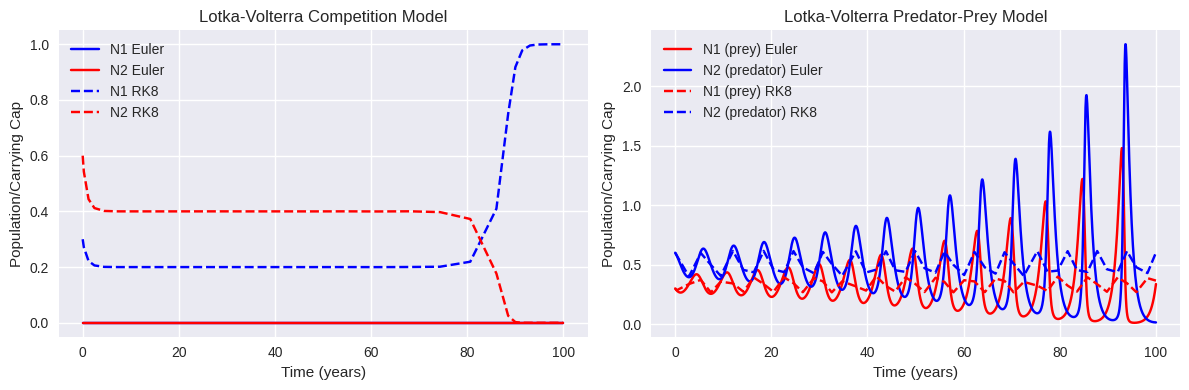
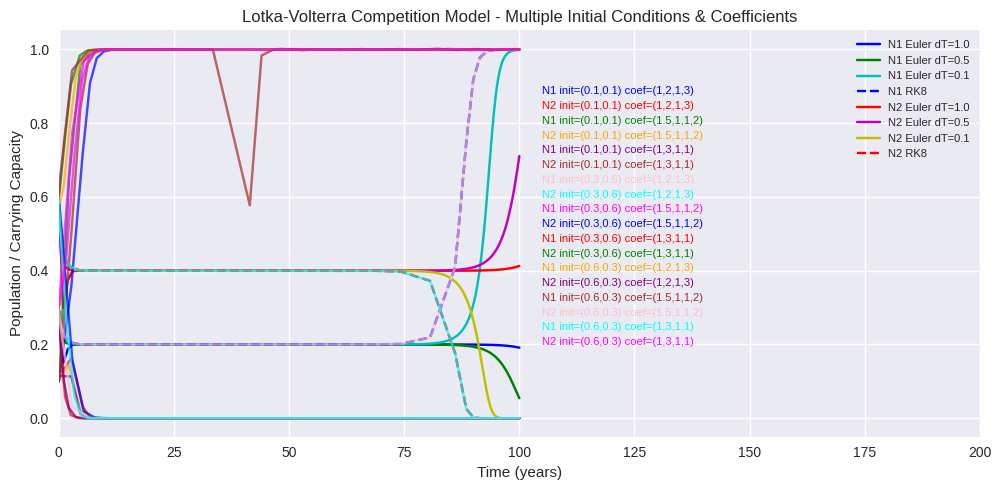

Source code (Python) for these figures, in order:
#!/usr/bin/env python3
'''
Lab 2: Population Control
[redacted]

This script models Lab 2, solves Lotka_Volterra equations
for competition and predator_prey systems. Both Euler and
RK8 solvers are used.
'''

import numpy as np
import matplotlib.pyplot as plt
from scipy.integrate import solve_ivp
import itertools
plt.style.use("seaborn-v0_8")


## Derivative functions


def dNdt_comp(t, N, a=1, b=2, c=1, d=3):
    """
    Competition model ODEs. Two species competing.

    Inputs:
        t : time (float)
        N : [N1, N2] populations
        a, b, c, d : model parameters
    Outputs:
        [dN1dt, dN2dt]
    """
    # Unpack species
    N1, N2 = N
    # Logistic growth - competition terms
    dN1dt = a * N1 * (1 - N1) - b * N1 * N2
    dN2dt = c * N2 * (1 - N2) - d * N1 * N2
    return [dN1dt, dN2dt]


def dNdt_predprey(t, N, a=1, b=2, c=1, d=3):
    """
    Predator-prey model ODEs. Prey growth and predator hunting them.

    Inputs:
        t : time (float)
        N : [N1, N2] populations
        a, b, c, d : model parameters
    Outputs:
        [dN1dt, dN2dt]
    """
    # Unpack species
    N1, N2 = N
    # Prey grows, eaten by predator
    dN1dt = a * N1 - b * N1 * N2
    # Predator dies, grows when eating prey
    dN2dt = -c * N2 + d * N1 * N2
    return [dN1dt, dN2dt]


## Euler solver
def euler_solve(func, N1_init=0.3, N2_init=0.6, dT=0.1, t_final=100.0, a=1, b=2, c=1, d=3):
    """
    Euler solver (fixed step). Models the populations step by step.

    Inputs:
        func : derivative function
        N1_init, N2_init : initial populations
        dT : step size (years)
        t_final : total time (years)
        a, b, c, d : model parameters
    Outputs:
        time : array of times
        N1 : array of N1 values
        N2 : array of N2 values
    """
    # Build time array
    time = np.arange(0, t_final + dT, dT)
    # Storage arrays
    N1 = np.zeros_like(time)
    N2 = np.zeros_like(time)
    # Set initial values
    N1[0], N2[0] = N1_init, N2_init

    # March forward in time
    for i in range(1, len(time)):
        dN1dt, dN2dt = func(time[i-1], [N1[i-1], N2[i-1]], a, b, c, d)
        # Euler update: new = old + step * slope
        N1[i] = N1[i-1] + dT * dN1dt
        N2[i] = N2[i-1] + dT * dN2dt
    return time, N1, N2


## RK8 solver


def solve_rk8(func, N1_init=0.3, N2_init=0.6, dT=10, t_final=100.0, a=1, b=2, c=1, d=3):
    """
    RK8 solver (DOP853, adaptive step). Models smoother populations and takes smaller steps when necessary.

    Inputs:
        func : derivative function
        N1_init, N2_init : initial populations
        dT : max step size (years)
        t_final : total time (years)
        a, b, c, d : model parameters
    Outputs:
        time : array of times
        N1 : array of N1 values
        N2 : array of N2 values
    """
    # Call SciPy ODE solver
    result = solve_ivp(func, [0, t_final], [N1_init, N2_init],
                       args=(a, b, c, d), method="DOP853", max_step=dT)
    return result.t, result.y[0], result.y[1]


## LAB QUESTIONS 

# # Question 1, reporduce 
a, b, c, d = 1, 2, 1, 3
t_final = 100

# step size = 1 year (Competition model)
time_euler_c, N1_euler_c, N2_euler_c = euler_solve(
    dNdt_comp, N1_init=0.3, N2_init=0.6, dT=1, t_final=t_final, a=a, b=b, c=c, d=d
)
time_rk8_c, N1_rk8_c, N2_rk8_c = solve_rk8(
    dNdt_comp, N1_init=0.3, N2_init=0.6, dT=10, t_final=t_final, a=a, b=b, c=c, d=d
)

# step size = 0.05 year (Predator-prey model)
time_euler_p, N1_euler_p, N2_euler_p = euler_solve(
    dNdt_predprey, N1_init=0.3, N2_init=0.6, dT=0.05, t_final=t_final, a=a, b=b, c=c, d=d
)
time_rk8_p, N1_rk8_p, N2_rk8_p = solve_rk8(
    dNdt_predprey, N1_init=0.3, N2_init=0.6, dT=10, t_final=t_final, a=a, b=b, c=c, d=d
)


fig, ax = plt.subplots(1, 2, figsize=(12, 4))

# Competition model
ax[0].plot(time_euler_c, N1_euler_c, "b-", label="N1 Euler")
ax[0].plot(time_euler_c, N2_euler_c, "r-", label="N2 Euler")
ax[0].plot(time_rk8_c, N1_rk8_c, "b--", label="N1 RK8")
ax[0].plot(time_rk8_c, N2_rk8_c, "r--", label="N2 RK8")
ax[0].set_title("Lotka-Volterra Competition Model")
ax[0].set_xlabel("Time (years)")
ax[0].set_ylabel("Population/Carrying Cap")
ax[0].legend()

# Predator-prey model
ax[1].plot(time_euler_p, N1_euler_p, "r-", label="N1 (prey) Euler")
ax[1].plot(time_euler_p, N2_euler_p, "b-", label="N2 (predator) Euler")
ax[1].plot(time_rk8_p, N1_rk8_p, "r--", label="N1 (prey) RK8")
ax[1].plot(time_rk8_p, N2_rk8_p, "b--", label="N2 (predator) RK8")
ax[1].set_title("Lotka-Volterra Predator-Prey Model")
ax[1].set_xlabel("Time (years)")
ax[1].set_ylabel("Population/Carrying Cap")
ax[1].legend()

plt.tight_layout()
plt.show()


# # Question 1, test different step size
a, b, c, d = 1, 2, 1, 3
t_final = 100

# Euler solver with different step sizes for Competition model
time_euler_1, N1_euler_1, N2_euler_1 = euler_solve(dNdt_comp, N1_init=0.3, N2_init=0.6, dT=1.0, t_final=t_final, a=a, b=b, c=c, d=d)
time_euler_05, N1_euler_05, N2_euler_05 = euler_solve(dNdt_comp, N1_init=0.3, N2_init=0.6, dT=0.5, t_final=t_final, a=a, b=b, c=c, d=d)
time_euler_01, N1_euler_01, N2_euler_01 = euler_solve(dNdt_comp, N1_init=0.3, N2_init=0.6, dT=0.1, t_final=t_final, a=a, b=b, c=c, d=d)

# RK8 solver
time_rk8, N1_rk8, N2_rk8 = solve_rk8(dNdt_comp, N1_init=0.3, N2_init=0.6, dT=10, t_final=t_final, a=a, b=b, c=c, d=d)

# Plot comparison
plt.figure(figsize=(10,5))
plt.plot(time_euler_1, N1_euler_1, "b-", label="N1 Euler dT=1.0")
plt.plot(time_euler_05, N1_euler_05, "g-", label="N1 Euler dT=0.5")
plt.plot(time_euler_01, N1_euler_01, "c-", label="N1 Euler dT=0.1")
plt.plot(time_rk8, N1_rk8, "b--", label="N1 RK8")

plt.plot(time_euler_1, N2_euler_1, "r-", label="N2 Euler dT=1.0")
plt.plot(time_euler_05, N2_euler_05, "m-", label="N2 Euler dT=0.5")
plt.plot(time_euler_01, N2_euler_01, "y-", label="N2 Euler dT=0.1")
plt.plot(time_rk8, N2_rk8, "r--", label="N2 RK8")

plt.xlabel("Time (years)")
plt.ylabel("Population / Carrying Capacity")
plt.title("Lotka-Volterra Competition Model: Euler vs RK8")
plt.legend(fontsize=8)
plt.tight_layout()
plt.show()


# Question 2: Uncomment to see all the graphs 
# uncomment this to get the first tryout 
initial_conditions = [(0.1,0.1), (0.3,0.6), (0.6,0.3)] 
coefficients = [(1,2,1,3), (1.5,1,1,2), (1,3,1,1)]

# uncomment this to get the figure reach to equilibrium
# initial_conditions = [(0.3,0.3)]
# coefficients = [(1,0.5,1,0.5), (1,0.8,1,0.8),(1,1,1,1)]

colors = itertools.cycle(['blue', 'red', 'green', 'orange', 'purple', 'brown', 'pink', 'cyan', 'magenta'])

labels = [] 
for N1_init, N2_init in initial_conditions:
    for a,b,c,d in coefficients:
        t_rk, N1_r, N2_r = solve_rk8(dNdt_comp, N1_init, N2_init, dT=10, t_final=100, a=a,b=b,c=c,d=d)
        
        color1 = next(colors)
        color2 = next(colors)
        
        line1, = plt.plot(t_rk, N1_r, color=color1, alpha=0.7)
        line2, = plt.plot(t_rk, N2_r, color=color2, alpha=0.7)
        
        labels.append((line1, f"N1 init=({N1_init},{N2_init}) coef=({a},{b},{c},{d})"))
        labels.append((line2, f"N2 init=({N1_init},{N2_init}) coef=({a},{b},{c},{d})"))

plt.xlabel("Time (years)")
plt.ylabel("Population / Carrying Capacity")
plt.title("Lotka-Volterra Competition Model - Multiple Initial Conditions & Coefficients")
plt.tight_layout()

for i, (line, label) in enumerate(labels):
    plt.text(105, 0.9 - 0.04*i, label, color=line.get_color(), fontsize=8, va='top')

plt.xlim(0, 200)  
plt.show()


#Question 3 
# Figure 3: uncomment this to try different values of N2
# initial_conditions = [(0.5, 0.2),(0.5, 0.4),(0.5, 0.6)]
# coefficients = [(1, 0.5, 0.8, 0.4)]

# Figure 4: uncomment this to try different values of N1
# initial_conditions = [(0.3, 0.4),(0.5, 0.4),(0.7, 0.4)]
# coefficients = [(1, 0.5, 0.8, 0.4)]

# Figure 5: uncomment this to try different values of a
# initial_conditions = [(0.5, 0.2)]
# coefficients = [(1, 0.5, 0.8, 0.4), (1.2, 0.5, 0.8, 0.4), (1.3, 0.5, 0.8, 0.4)]

# Figure 6: uncomment this to try different values of c
# initial_conditions = [(0.5, 0.2)]
# coefficients = [(1, 0.3, 0.5, 0.4), (1, 0.5, 0.5, 0.4),(1, 0.8, 0.5, 0.4)]

# Figure 7: uncomment this to try different values of c
# initial_conditions = [(0.5, 0.2)]
# coefficients = [(1, 0.5, 0.5, 0.4), (1, 0.5, 0.7, 0.4),(1, 0.5, 0.9, 0.4)]

# Figure 8: uncomment this to try different values of d
# initial_conditions = [(0.5, 0.2)]
# coefficients = [(1, 0.3, 0.5, 0.4), (1, 0.3, 0.5, 0.6),(1, 0.3, 0.5, 0.8)]


# colors = itertools.cycle(['blue', 'red', 'green', 'orange', 'purple', 'brown'])

# plt.figure(figsize=(12,6))
# for N1_init, N2_init in initial_conditions:
#     for a,b,c,d in coefficients:
#         t, N1, N2 = solve_rk8(dNdt_predprey, N1_init, N2_init, dT=0.01, t_final=100, a=a, b=b, c=c, d=d)
#         color1 = next(colors)
#         color2 = next(colors)
#         plt.plot(t, N1, color=color1, alpha=0.7,
#                  label=f"Prey init=({N1_init},{N2_init}) coef=({a},{b},{c},{d})")
#         plt.plot(t, N2, color=color2, alpha=0.7,
#                  label=f"Predator init=({N1_init},{N2_init}) coef=({a},{b},{c},{d})")

# plt.xlabel("Time (years)")
# plt.ylabel("Population")
# plt.title("Predator-Prey Dynamics (Time Series)")
# plt.legend(fontsize=8, loc='upper right')
# plt.tight_layout()
# plt.show()


# plt.figure(figsize=(8,6))
# for N1_init, N2_init in initial_conditions:
#     for a,b,c,d in coefficients:
#         t, N1, N2 = solve_rk8(dNdt_predprey, N1_init, N2_init, dT=0.01, t_final=100, a=a, b=b, c=c, d=d)
#         color1 = next(colors)
#         plt.plot(N1, N2, color=color1, alpha=0.7,
#                  label=f"init=({N1_init},{N2_init}) coef=({a},{b},{c},{d})")

# plt.xlabel("Prey Population (N1)")
# plt.ylabel("Predator Population (N2)")
# plt.title("Predator-Prey Phase Diagram")
# plt.legend(fontsize=8)
# plt.tight_layout()
# plt.show()